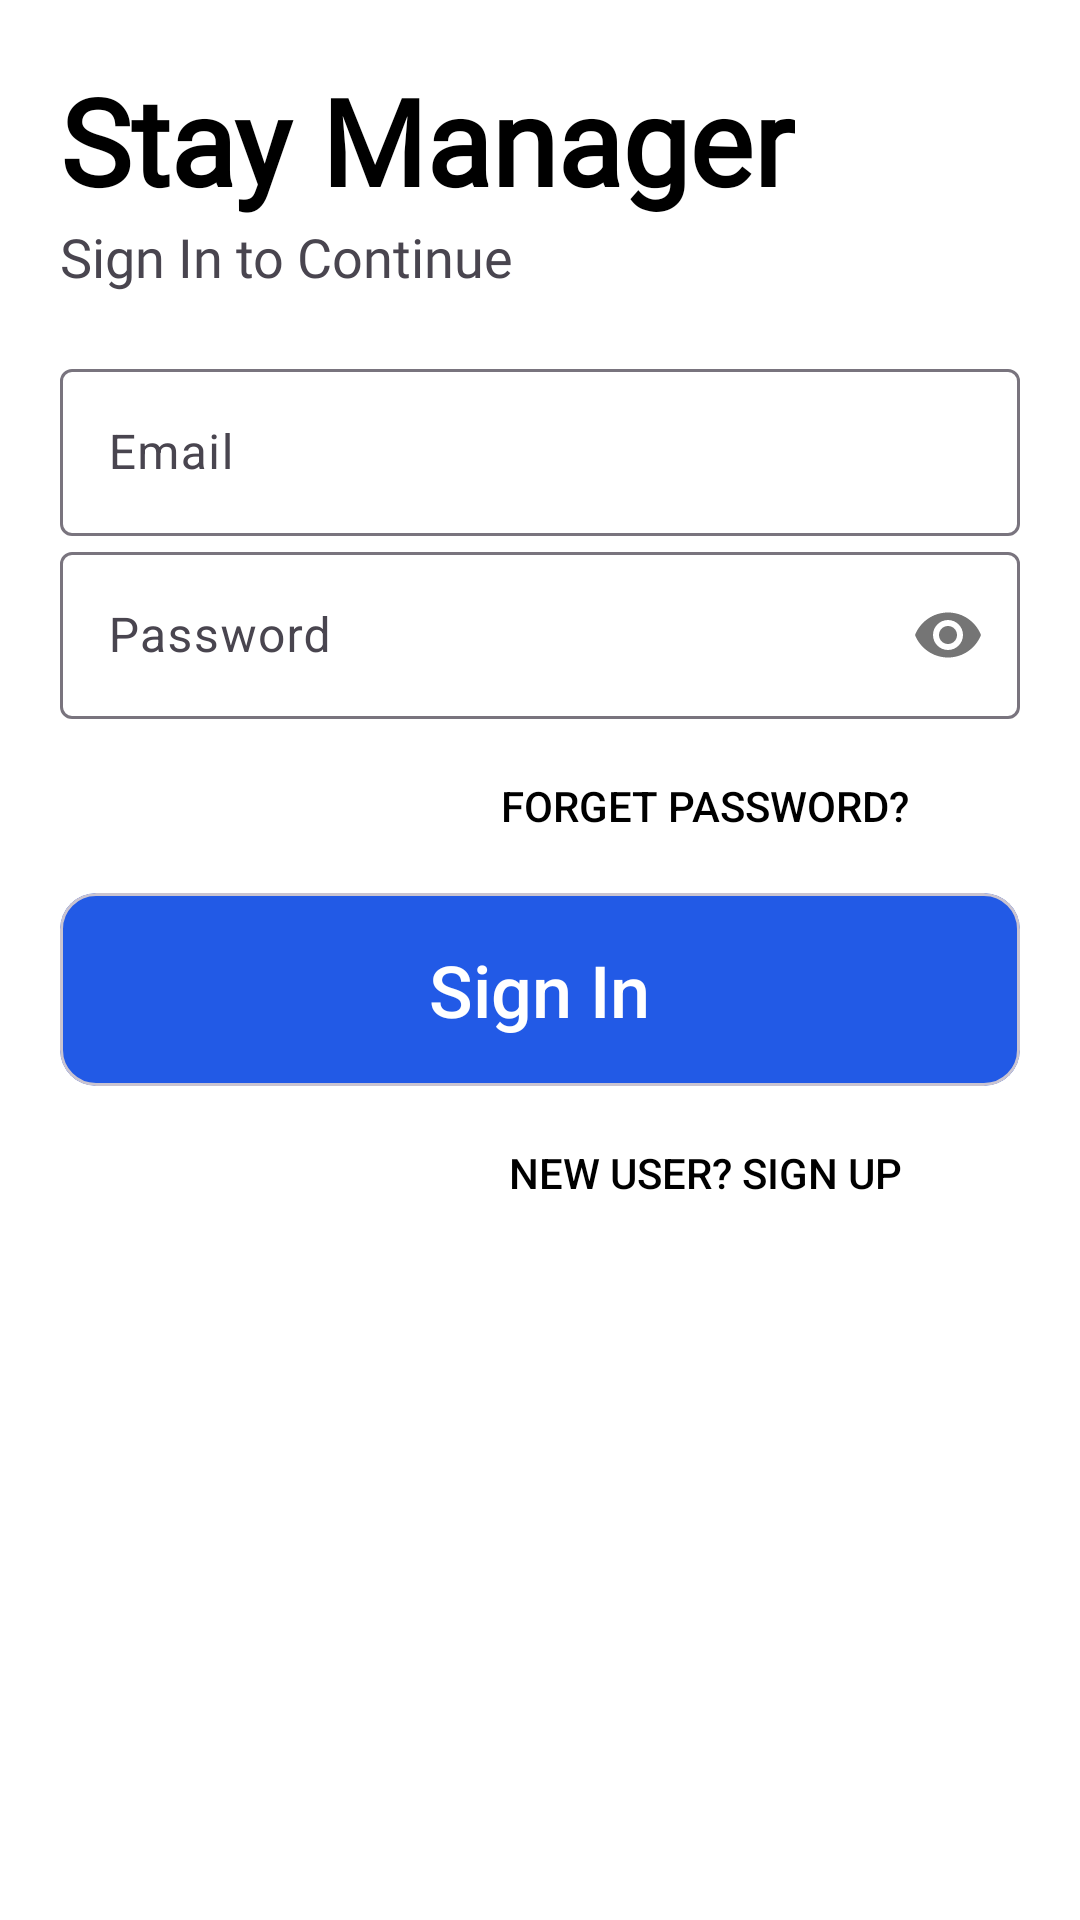

Here is an Android app screen rendered from its layout file. Give the layout XML and the strings, colors and styles it references.
<!-- AndroidManifest.xml: application theme Theme.StayManager -->
<!-- res/layout/activity_sign_in.xml -->
<?xml version="1.0" encoding="utf-8"?>
<LinearLayout xmlns:android="http://schemas.android.com/apk/res/android"
    xmlns:app="http://schemas.android.com/apk/res-auto"
    xmlns:tools="http://schemas.android.com/tools"
    android:layout_width="match_parent"
    android:layout_height="match_parent"
    android:orientation="vertical"
    android:background="#fff"
    tools:context=".Registration.SignInActivity"
    android:padding="20dp">


    <TextView
        android:id="@+id/logo_text"
        android:layout_width="wrap_content"
        android:layout_height="wrap_content"
        android:text="Stay Manager"
        android:fontFamily="@font/antipasto_pro_trial"
        android:textStyle="bold"
        android:textSize="40sp"
        android:textColor="@color/black"/>

    <TextView
        android:id="@+id/sign"
        android:layout_width="wrap_content"
        android:layout_height="wrap_content"
        android:text="Sign In to Continue"
        android:fontFamily="@font/baloo"
        android:textSize="18sp"
       />

    <LinearLayout
        android:layout_width="match_parent"
        android:layout_height="wrap_content"
        android:layout_marginTop="20dp"
        android:layout_marginBottom="20dp"
        android:orientation="vertical"
        >

        <com.google.android.material.textfield.TextInputLayout
            android:layout_width="match_parent"
            android:layout_height="wrap_content"
            android:id="@+id/username"
            android:hint="Email"
            style="@style/ThemeOverlay.Material3.AutoCompleteTextView.OutlinedBox">

            <com.google.android.material.textfield.TextInputEditText
                android:layout_width="match_parent"
                android:layout_height="wrap_content"
                android:textColor="@color/black"
                />

        </com.google.android.material.textfield.TextInputLayout>

        <com.google.android.material.textfield.TextInputLayout
            android:layout_width="match_parent"
            android:layout_height="wrap_content"
            android:id="@+id/password"
            android:hint="Password"
            app:passwordToggleEnabled="true"
            style="@style/ThemeOverlay.Material3.AutoCompleteTextView.OutlinedBox">

            <com.google.android.material.textfield.TextInputEditText
                android:layout_width="match_parent"
                android:layout_height="wrap_content"
                android:inputType="textPassword"
                android:textColor="@color/black"
                />

        </com.google.android.material.textfield.TextInputLayout>

        <Button
            android:id="@+id/forgetbtn"
            android:layout_width="200dp"
            android:layout_height="wrap_content"
            android:background="#00000000"
            android:textColor="@color/black"
            android:text="Forget Password?"
            android:layout_gravity="right"
            android:elevation="0dp"
            android:layout_margin="5dp"/>

        <com.google.android.material.card.MaterialCardView
            android:id="@+id/login_btn"
            android:layout_width="match_parent"
            android:layout_height="wrap_content"
            android:backgroundTint="@color/blue"
            android:clickable="true"
            android:focusable="true"
            app:cardCornerRadius="12dp"
            app:layout_constraintTop_toBottomOf="@id/view_bar_bottom">

            <TextView
                android:layout_width="wrap_content"
                android:layout_height="wrap_content"
                android:layout_gravity="center"
                android:layout_margin="12dp"
                android:fontFamily="sans-serif-medium"
                android:padding="4dp"
                android:text="Sign In"
                android:textColor="@color/white"
                android:textSize="24sp" />

        </com.google.android.material.card.MaterialCardView>


        <Button
            android:id="@+id/signup_screen"
            android:layout_width="200dp"
            android:layout_height="wrap_content"
            android:layout_gravity="right"
            android:layout_margin="5dp"
            android:background="#00000000"
            android:text="New User? Sign Up"
            android:elevation="0dp"
            android:textColor="@color/black"
            />

    </LinearLayout>

</LinearLayout>
<!-- resources referenced by this layout -->
<resources>
  <color name="black">#FF000000</color>
  <color name="blue">#225AE6</color>
  <color name="white">#FFFFFFFF</color>
  <style name="Theme.StayManager" parent="Base.Theme.StayManager" />
  <style name="Base.Theme.StayManager" parent="Theme.Material3.Light.NoActionBar">
          
          
      </style>
</resources>
